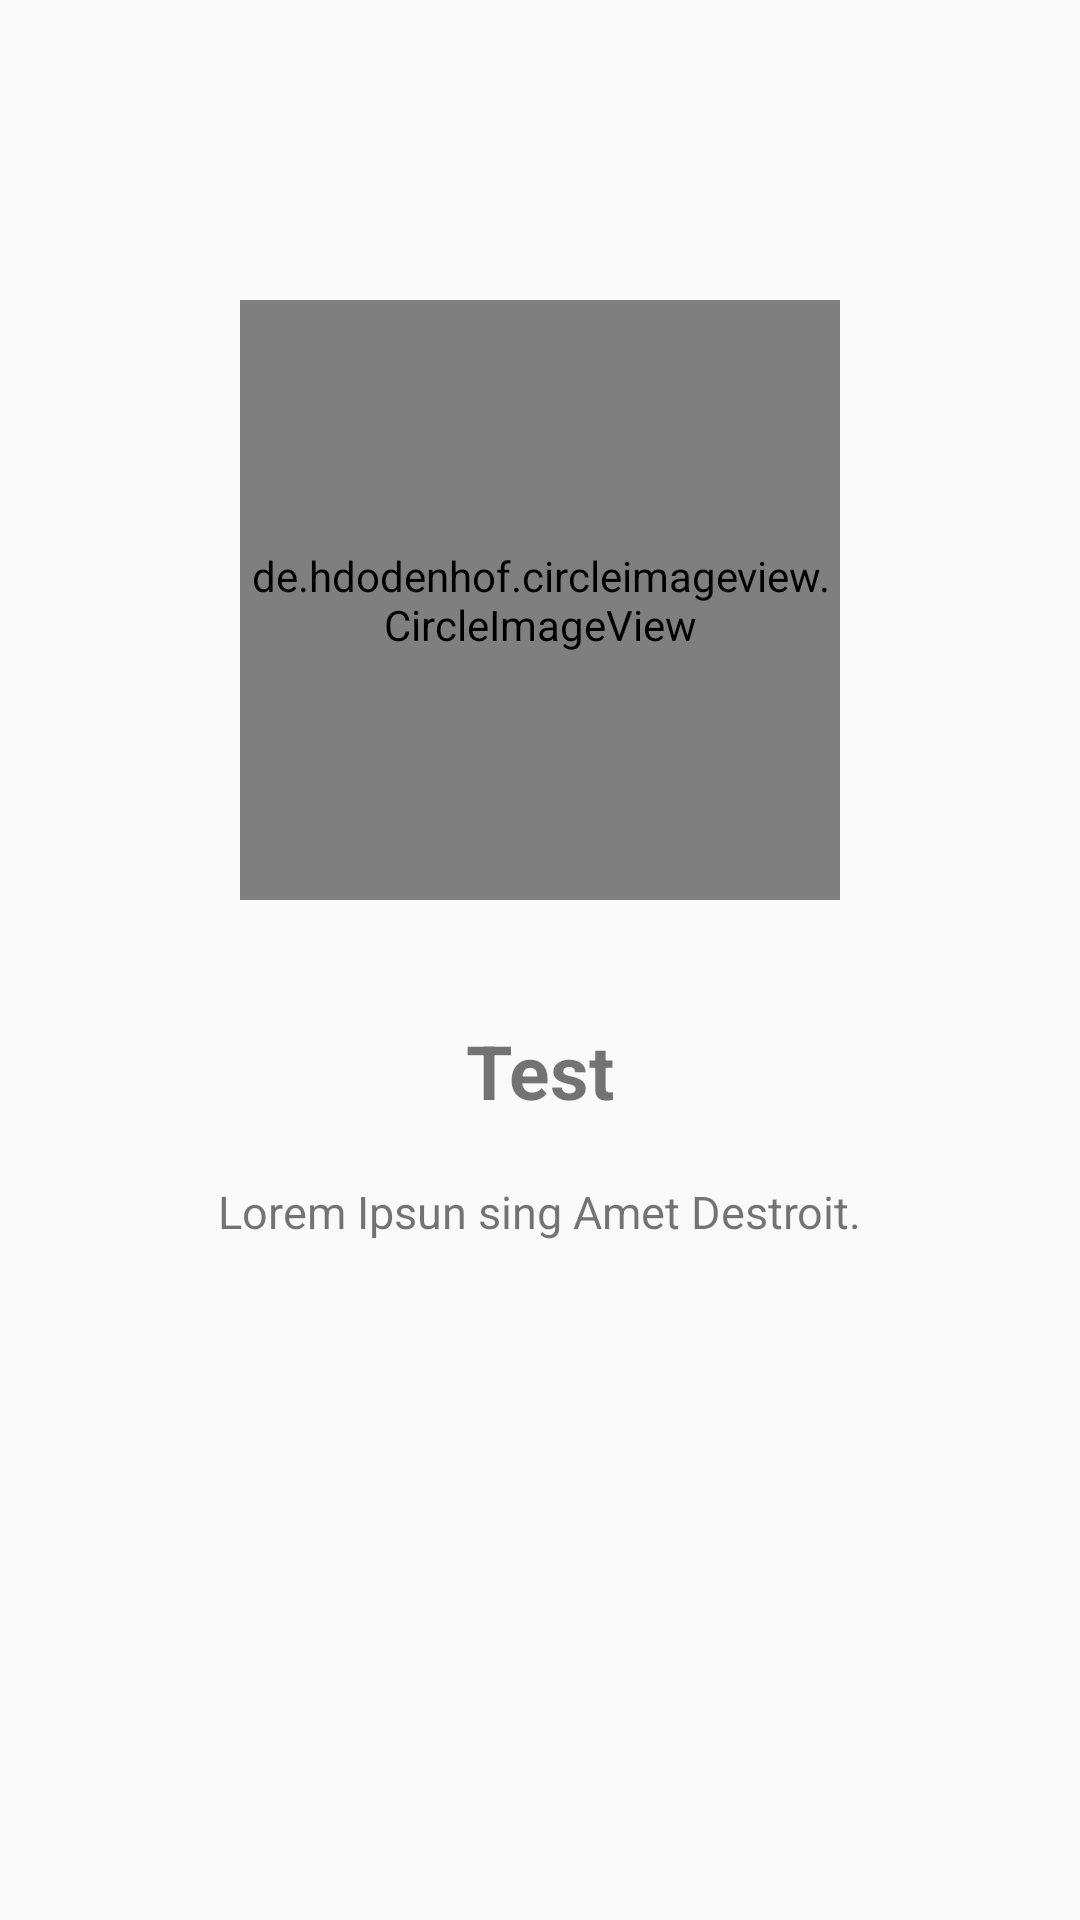

Reconstruct the res/layout file that produces this screen, plus the resources it refers to.
<!-- AndroidManifest.xml: application theme Theme.Theatrum -->
<!-- res/layout/slide_walkthrough.xml -->
<?xml version="1.0" encoding="utf-8"?>
<LinearLayout
    xmlns:android="http://schemas.android.com/apk/res/android"
    xmlns:app="http://schemas.android.com/apk/res-auto"
    android:layout_width="match_parent"
    android:layout_height="match_parent"
    android:gravity="center_horizontal"
    android:orientation="vertical">
    
    <de.hdodenhof.circleimageview.CircleImageView
        android:id="@+id/iv_img"
        android:layout_width="200dp"
        android:layout_height="200dp"
        app:civ_border_color="#fff"
        app:civ_border_width="2dp"
        android:layout_marginTop="100dp"/>

    <TextView
        android:id="@+id/tv_title"
        android:layout_width="wrap_content"
        android:layout_height="wrap_content"
        android:layout_marginTop="40dp"
        android:textSize="25dp"
        android:textStyle="bold"
        android:text="Test"/>

    <TextView
        android:id="@+id/tv_description"
        android:layout_width="wrap_content"
        android:layout_height="wrap_content"
        android:layout_marginTop="20dp"
        android:textSize="15dp"
        android:text="Lorem Ipsun sing Amet Destroit."/>

</LinearLayout>
<!-- resources referenced by this layout -->
<resources>
  <style name="Theme.Theatrum" parent="Theme.AppCompat.DayNight.NoActionBar">
          
          <item name="colorPrimary">@color/purple_500</item>
          <item name="colorPrimaryVariant">@color/white</item>
          <item name="colorOnPrimary">@color/white</item>
          
          <item name="colorSecondary">@color/teal_200</item>
          <item name="colorSecondaryVariant">@color/teal_700</item>
          <item name="colorOnSecondary">@color/black</item>
          
          <item name="android:statusBarColor" tools:targetApi="l">?attr/colorPrimaryVariant</item>
          
      </style>
  <color name="purple_500">#FF6200EE</color>
  <color name="white">#FFFFFFFF</color>
  <color name="teal_200">#FF03DAC5</color>
  <color name="teal_700">#FF018786</color>
  <color name="black">#FF000000</color>
</resources>
